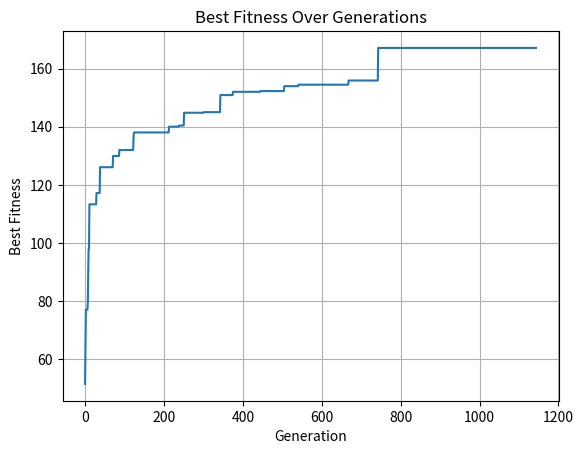

This figure's Python source:
import numpy as np
import matplotlib.pyplot as plt

# Fitness function
def fitness_function(x):
    return ((x - 100) ** 2 - 10_000) / (-40)

# Selection class using Roulette Wheel Selection
class Selection:
    def __init__(self, population, fitness_function):
        self.population = population
        self.fitness_function = fitness_function

    def calculate_fitness(self):
        fitness_scores = np.array([self.fitness_function(individual) for individual in self.population])
        total_fitness = np.sum(fitness_scores)
        return fitness_scores, total_fitness

    def roulette_wheel_selection(self):
        fitness_scores, total_fitness = self.calculate_fitness()

        if total_fitness == 0:
            raise ValueError("Total fitness cannot be zero.")
        
        selection_probs = fitness_scores / total_fitness
        cumulative_probs = np.cumsum(selection_probs)

       
        parents = []
        for _ in range(4):
            rand_value = np.random.rand()
            parent_index = np.searchsorted(cumulative_probs, rand_value)
            parent_index = min(parent_index, len(self.population) - 1) 
            parents.append(self.population[parent_index])

        return parents

# Crossover class
class Crossover:
    def __init__(self, selected_parents):
        self.selected_parents = selected_parents

    def perform_crossover(self):
        children = []
        for _ in range(4): 
            parent1, parent2 = np.random.choice(self.selected_parents, 2, replace=False)
            print(f"Selected parents for crossover: {parent1}, {parent2}")
           
            child = (parent1 + parent2) / 2 
            children.append(child)
        return children

# Mutation class using bit mask
class Mutation:
    def __init__(self, children, mutation_rate=0.8):
        self.children = children
        self.mutation_rate = mutation_rate

    def perform_mutation(self):
        mutated_children = []
        for child in self.children:
           
            if np.random.rand() < self.mutation_rate:
                mutated_children.append(child + 5)
                mutated_children.append(child - 5)
                
                print(f"Mutation occurred with bits 00000101")
            else:
                mutated_children.append(child)

        return mutated_children

# Run generations
def run_generations(initial_population, max_generations=1000, convergence_threshold=100):
    population = initial_population.copy()
    best_fitness_list = [] 
    stable_generations = 0

    for generation_count in range(max_generations):
       
        selection = Selection(population, fitness_function)
        selected_parents = selection.roulette_wheel_selection()

       
        crossover = Crossover(selected_parents)
        children = crossover.perform_crossover()

       
        mutation = Mutation(children)
        mutated_children = mutation.perform_mutation()

       
        population = np.concatenate((mutated_children, population))

       
        current_fitness_scores = np.array([fitness_function(individual) for individual in population])
        best_fitness = np.max(current_fitness_scores)
        best_fitness_list.append(best_fitness)

        print(f"Generation {generation_count}: Best Fitness = {best_fitness}")

       
        if generation_count > 0 and best_fitness == best_fitness_list[-2]:
            stable_generations += 1
        else:
            stable_generations = 0

        if (stable_generations >= convergence_threshold and best_fitness > 200) or stable_generations >= convergence_threshold * 4:
            print("Convergence reached. Stopping early.")
            break

    return population, best_fitness_list

# Example usage
if __name__ == "__main__":
   
    initial_population = np.random.uniform(1, 10, 10) 
    print("Initial Population:", initial_population)

    final_population, best_fitness_list = run_generations(initial_population, max_generations=2000)

   
    plt.plot(best_fitness_list)
    plt.title('Best Fitness Over Generations')
    plt.xlabel('Generation')
    plt.ylabel('Best Fitness')
    plt.grid()
    
   
    plt.savefig('best_fitness_over_generations.png')
    plt.close() 

    print("Plot saved as 'best_fitness_over_generations.png'.")
